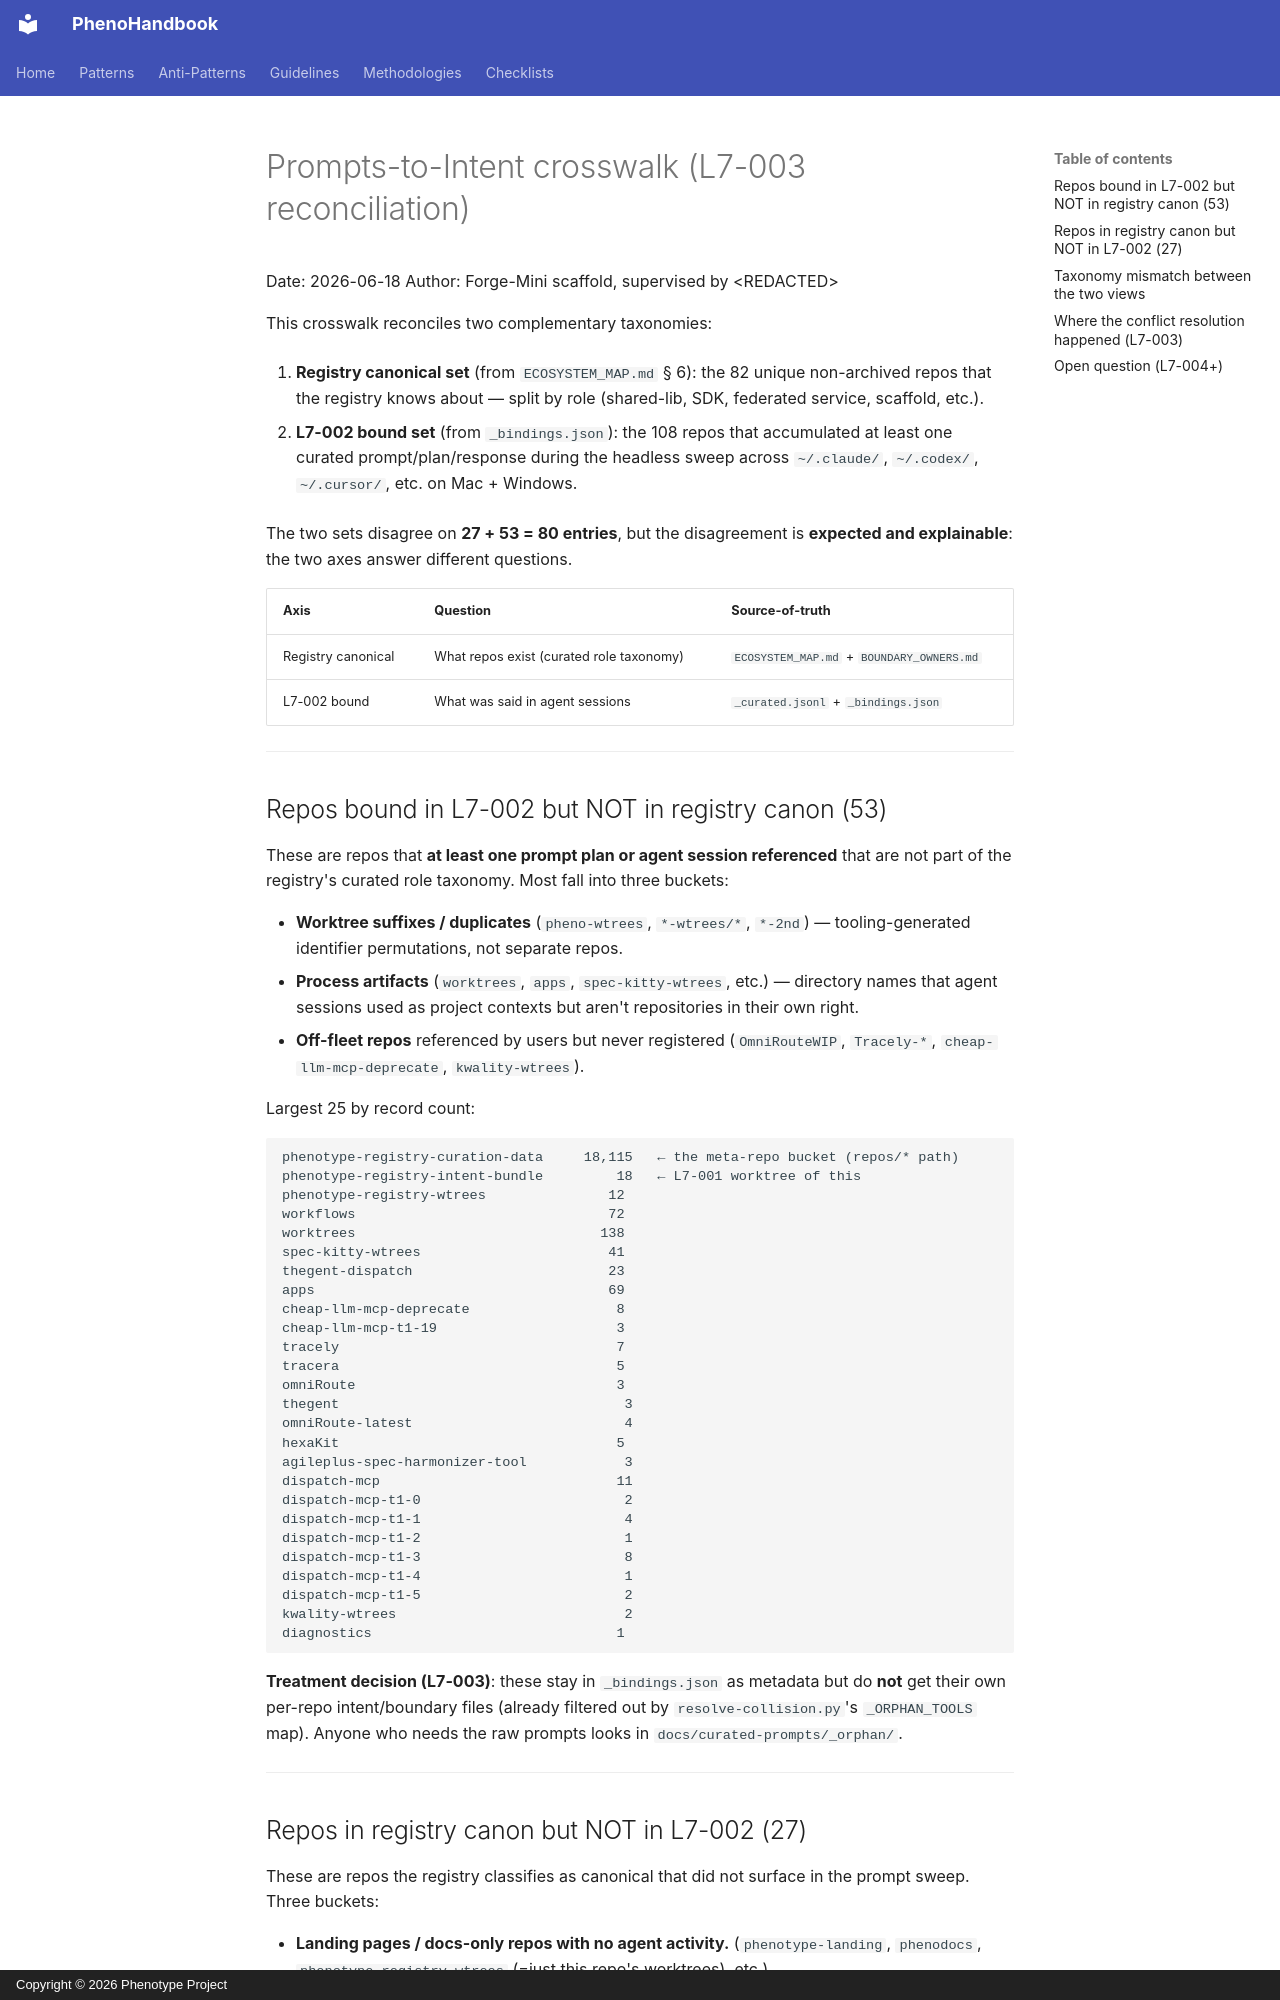

repository: KooshaPari/PhenoShared · page: prompts-to-intent.crosswalk/index.html · generator: mkdocs · copyright: Copyright © 2026 Phenotype Project

# Prompts-to-Intent crosswalk (L7-003 reconciliation)

Date: 2026-06-18
Author: Forge-Mini scaffold, supervised by &lt;REDACTED&gt;

This crosswalk reconciles two complementary taxonomies:

1. **Registry canonical set** (from `ECOSYSTEM_MAP.md` § 6): the 82 unique
   non-archived repos that the registry knows about — split by role
   (shared-lib, SDK, federated service, scaffold, etc.).

2. **L7-002 bound set** (from `_bindings.json`): the 108 repos that
   accumulated at least one curated prompt/plan/response during the
   headless sweep across `~/.claude/`, `~/.codex/`, `~/.cursor/`, etc.
   on Mac + Windows.

The two sets disagree on **27 + 53 = 80 entries**, but the disagreement is
**expected and explainable**: the two axes answer different questions.

| Axis | Question | Source-of-truth |
|------|----------|-----------------|
| Registry canonical | What repos exist (curated role taxonomy) | `ECOSYSTEM_MAP.md` + `BOUNDARY_OWNERS.md` |
| L7-002 bound       | What was said in agent sessions       | `_curated.jsonl` + `_bindings.json` |

---

## Repos bound in L7-002 but NOT in registry canon (53)

These are repos that **at least one prompt plan or agent session referenced** that
are not part of the registry's curated role taxonomy. Most fall into three buckets:

- **Worktree suffixes / duplicates** (`pheno-wtrees`, `*-wtrees/*`, `*-2nd`)
  — tooling-generated identifier permutations, not separate repos.
- **Process artifacts** (`worktrees`, `apps`, `spec-kitty-wtrees`, etc.) — directory
  names that agent sessions used as project contexts but aren't repositories in
  their own right.
- **Off-fleet repos** referenced by users but never registered
  (`OmniRouteWIP`, `Tracely-*`, `cheap-llm-mcp-deprecate`, `kwality-wtrees`).

Largest 25 by record count:

```text
phenotype-registry-curation-data     18,115   ← the meta-repo bucket (repos/* path)
phenotype-registry-intent-bundle         18   ← L7-001 worktree of this
phenotype-registry-wtrees               12
workflows                               72
worktrees                              138
spec-kitty-wtrees                       41
thegent-dispatch                        23
apps                                    69
cheap-llm-mcp-deprecate                  8
cheap-llm-mcp-t1-19                      3
tracely                                  7
tracera                                  5
omniRoute                                3
thegent                                   3
omniRoute-latest                          4
hexaKit                                  5
agileplus-spec-harmonizer-tool            3
dispatch-mcp                             11
dispatch-mcp-t1-0                         2
dispatch-mcp-t1-1                         4
dispatch-mcp-t1-2                         1
dispatch-mcp-t1-3                         8
dispatch-mcp-t1-4                         1
dispatch-mcp-t1-5                         2
kwality-wtrees                            2
diagnostics                              1
```

**Treatment decision (L7-003)**: these stay in `_bindings.json` as metadata
but do **not** get their own per-repo intent/boundary files (already
filtered out by `resolve-collision.py`'s `_ORPHAN_TOOLS` map). Anyone who
needs the raw prompts looks in `docs/curated-prompts/_orphan/`.

---
